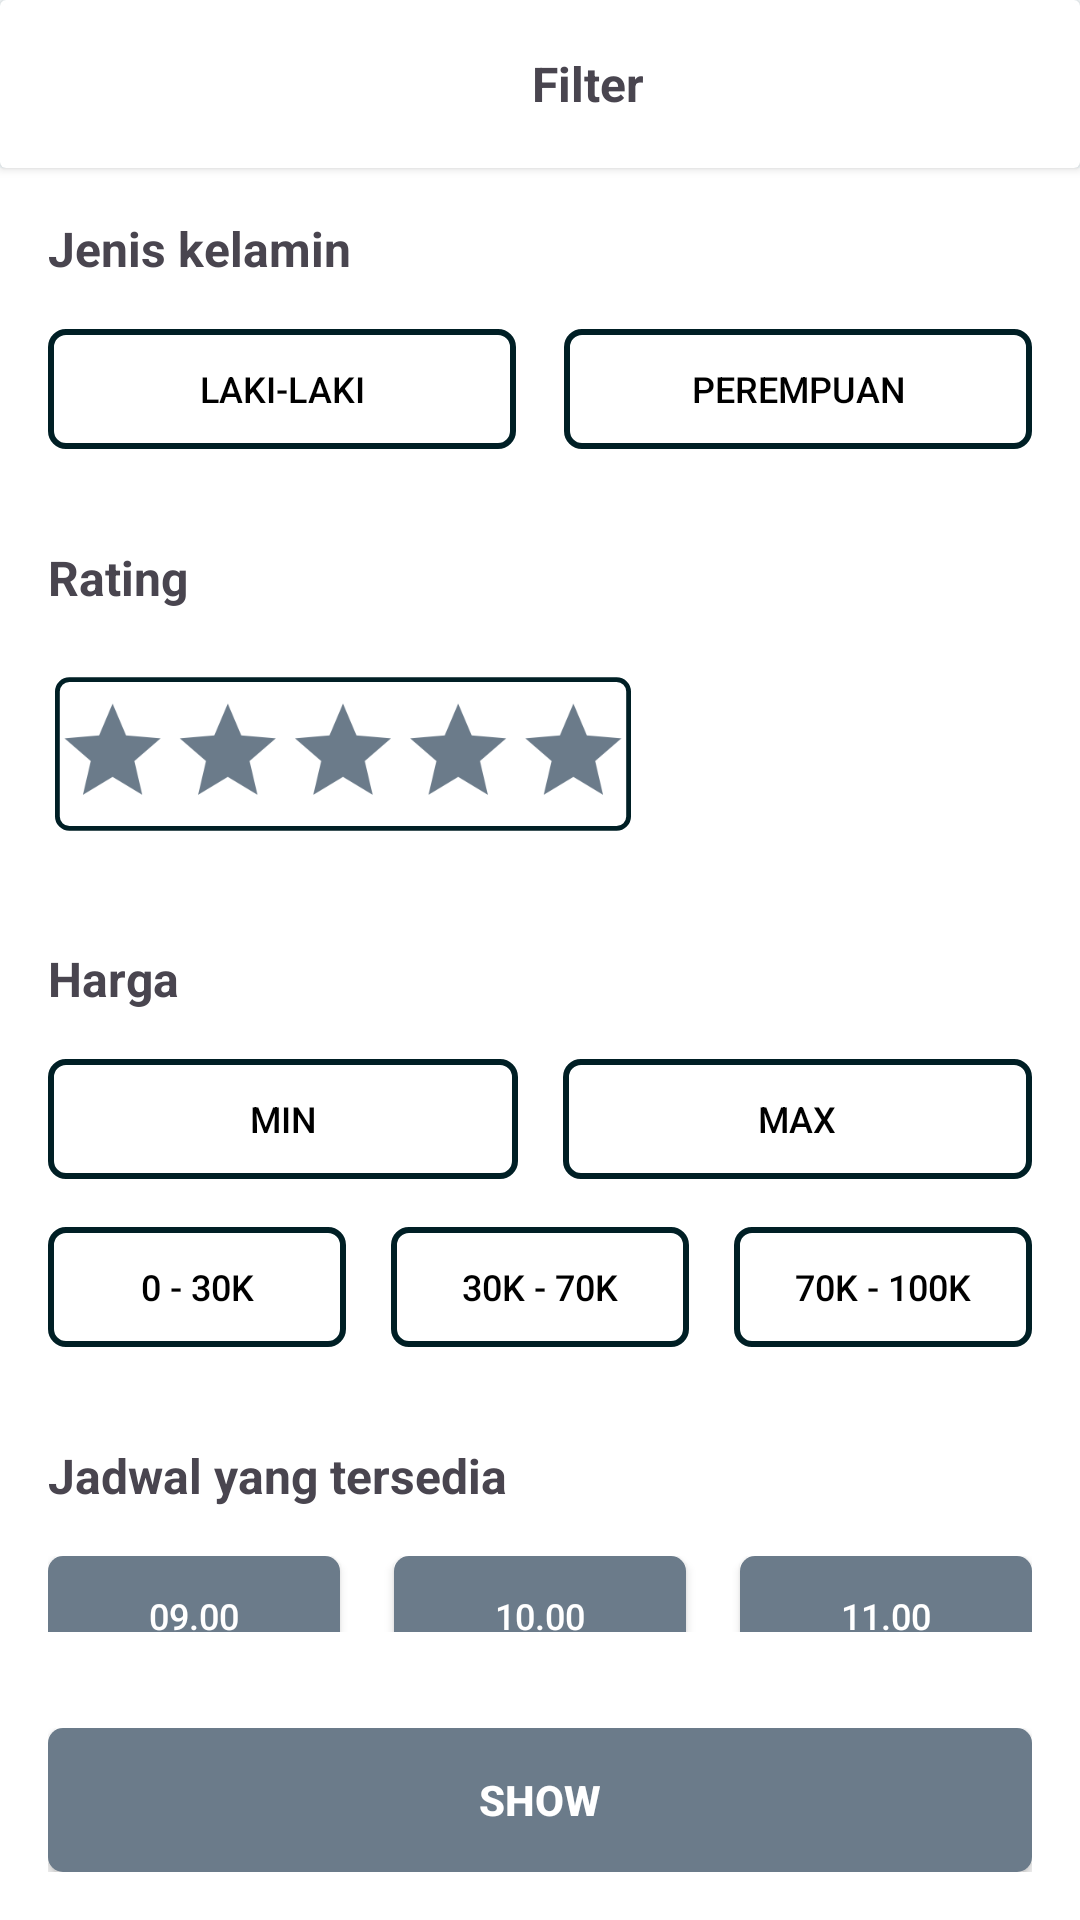

The Android layout XML behind this screen, and the referenced resources:
<!-- AndroidManifest.xml: application theme Theme.Mentorify -->
<!-- res/layout/activity_filter.xml -->
<?xml version="1.0" encoding="utf-8"?>
<LinearLayout xmlns:android="http://schemas.android.com/apk/res/android"
    xmlns:app="http://schemas.android.com/apk/res-auto"
    xmlns:tools="http://schemas.android.com/tools"
    android:layout_width="match_parent"
    android:layout_height="match_parent"
    android:orientation="vertical"
    tools:context=".filter">

    <androidx.cardview.widget.CardView
        android:layout_width="match_parent"
        android:layout_height="wrap_content">
        <LinearLayout
            android:layout_width="match_parent"
            android:layout_height="56dp"
            android:layout_gravity="top"
            android:orientation="horizontal"
            android:padding="16dp">

            <ImageView
                android:layout_width="32dp"
                android:layout_height="32dp"
                android:layout_gravity="center"
                android:src="@drawable/baseline_keyboard_arrow_left_24" />

            <TextView
                android:layout_width="match_parent"
                android:layout_height="wrap_content"
                android:layout_gravity="center"
                android:text="Filter"
                android:textAlignment="center"
                android:textSize="16sp"
                android:textStyle="bold" />
        </LinearLayout>
    </androidx.cardview.widget.CardView>
    
    <LinearLayout
        android:layout_width="match_parent"
        android:layout_height="wrap_content"
        android:layout_weight="1"
        android:orientation="vertical">

        <LinearLayout
            android:layout_width="match_parent"
            android:layout_height="wrap_content"
            android:orientation="vertical"
            android:background="@color/white"
            android:padding="16dp">

            <TextView
                android:layout_width="match_parent"
                android:layout_height="wrap_content"
                android:text="Jenis kelamin"
                android:textSize="16sp"
                android:textStyle="bold"/>

            <LinearLayout
                android:layout_width="match_parent"
                android:layout_height="wrap_content"
                android:orientation="horizontal"
                android:layout_marginTop="16dp">

                <Button
                    android:id="@+id/male"
                    android:layout_weight="1"
                    android:layout_width="165dp"
                    android:layout_height="40dp"
                    android:text="Laki-laki"
                    android:textColor="@color/md_theme_light_scrim"
                    android:textSize="12dp"
                    android:background="@drawable/outlined_button2"
                    />

                <Button
                    android:id="@+id/female"
                    android:layout_weight="1"
                    android:layout_width="165dp"
                    android:layout_height="40dp"
                    android:layout_marginStart="16dp"
                    android:text="Perempuan"
                    android:textColor="@color/md_theme_light_scrim"
                    android:textSize="12dp"
                    android:background="@drawable/outlined_button2"
                    />

            </LinearLayout>

        </LinearLayout>

        <LinearLayout
            android:layout_width="match_parent"
            android:layout_height="wrap_content"
            android:orientation="vertical"
            android:background="@color/white"
            android:padding="16dp">

            <TextView
                android:layout_width="match_parent"
                android:layout_height="wrap_content"
                android:text="Rating"
                android:textSize="16sp"
                android:textStyle="bold"/>

                <RatingBar
                    android:id="@+id/ratingBar"
                    android:layout_width="wrap_content"
                    android:layout_height="wrap_content"
                    android:layout_marginStart="-22dp"
                    android:paddingTop="7dp"
                    android:layout_marginTop="16dp"
                    android:numStars="5"
                    android:rating="0"
                    android:stepSize="1"
                    android:background="@drawable/outlined_button2"
                    android:progressBackgroundTint="@color/gray"
                    android:progressTint="@color/md_theme_light_primary"
                    android:scaleX="0.8"
                    android:scaleY="0.8"/>

        </LinearLayout>

        <LinearLayout
            android:layout_width="match_parent"
            android:layout_height="wrap_content"
            android:orientation="vertical"
            android:background="@color/white"
            android:padding="16dp">

            <TextView
                android:layout_width="match_parent"
                android:layout_height="wrap_content"
                android:text="Harga"
                android:textSize="16sp"
                android:textStyle="bold"/>

            <LinearLayout
                android:layout_width="match_parent"
                android:layout_height="wrap_content"
                android:orientation="horizontal"
                android:layout_marginTop="16dp">

                <Button
                    android:id="@+id/min"
                    android:layout_weight="1"
                    android:layout_width="165dp"
                    android:layout_height="40dp"
                    android:text="Min"
                    android:textColor="@color/md_theme_light_scrim"
                    android:textSize="12dp"
                    android:background="@drawable/outlined_button2"
                    />

                <Button
                    android:id="@+id/max"
                    android:layout_weight="1"
                    android:layout_width="165dp"
                    android:layout_height="40dp"
                    android:layout_marginStart="15dp"
                    android:text="Max"
                    android:textColor="@color/md_theme_light_scrim"
                    android:textSize="12dp"
                    android:background="@drawable/outlined_button2"
                    />

            </LinearLayout>
            <LinearLayout
                android:layout_width="match_parent"
                android:layout_height="wrap_content"
                android:orientation="horizontal"
                android:layout_marginTop="16dp">

                <Button
                    android:id="@+id/first"
                    android:layout_weight="1"
                    android:layout_width="105dp"
                    android:layout_height="40dp"
                    android:text="0 - 30K"
                    android:textColor="@color/md_theme_light_scrim"
                    android:textSize="12dp"
                    android:background="@drawable/outlined_button2"
                    />

                <Button
                    android:id="@+id/sec"
                    android:layout_weight="1"
                    android:layout_width="105dp"
                    android:layout_height="40dp"
                    android:layout_marginStart="15dp"
                    android:text="30K - 70K"
                    android:textColor="@color/md_theme_light_scrim"
                    android:textSize="12dp"
                    android:background="@drawable/outlined_button2"
                    />

                <Button
                    android:id="@+id/third"
                    android:layout_weight="1"
                    android:layout_width="105dp"
                    android:layout_height="40dp"
                    android:layout_marginStart="15dp"
                    android:padding="5dp"
                    android:text="70K - 100K"
                    android:textColor="@color/md_theme_light_scrim"
                    android:textSize="12dp"
                    android:background="@drawable/outlined_button2"
                    />

            </LinearLayout>

        </LinearLayout>

        <LinearLayout
            android:layout_width="match_parent"
            android:layout_height="wrap_content"
            android:orientation="vertical"
            android:background="@color/white"
            android:padding="16dp">

            <TextView
                android:layout_width="match_parent"
                android:layout_height="wrap_content"
                android:text="Jadwal yang tersedia"
                android:textSize="16sp"
                android:textStyle="bold"/>

            <LinearLayout
                android:layout_width="match_parent"
                android:layout_height="wrap_content"
                android:orientation="horizontal"
                android:layout_marginTop="16dp">

                <Button
                    android:layout_width="wrap_content"
                    android:layout_height="40dp"
                    android:layout_weight="1"
                    android:text="09.00"
                    android:textColor="@color/white"
                    android:textSize="12dp"
                    android:background="@drawable/regular_grey_button"
                    />

                <Button
                    android:layout_width="wrap_content"
                    android:layout_height="40dp"
                    android:layout_weight="1"
                    android:text="10.00"
                    android:textColor="@color/white"
                    android:textSize="12dp"
                    android:background="@drawable/regular_grey_button"
                    android:layout_marginStart="18dp"
                    />

                <Button
                    android:layout_width="wrap_content"
                    android:layout_height="40dp"
                    android:layout_weight="1"
                    android:text="11.00"
                    android:textColor="@color/white"
                    android:textSize="12dp"
                    android:background="@drawable/regular_grey_button"
                    android:layout_marginStart="18dp"
                    />
            </LinearLayout>

        </LinearLayout>

    </LinearLayout>

    <LinearLayout
        android:layout_width="match_parent"
        android:layout_height="wrap_content"
        android:orientation="vertical"
        android:padding="16dp"
        android:background="@color/white">

        <Button
            android:layout_width="match_parent"
            android:layout_height="48dp"
            android:layout_gravity="bottom"
            android:background="@drawable/regular_grey_button"
            android:enabled="true"
            android:text="Show"
            android:textColor="@color/white"
            android:textStyle="bold"/>
    </LinearLayout>

</LinearLayout>
<!-- resources referenced by this layout -->
<resources>
  <color name="gray">#6B7B8A</color>
  <color name="md_theme_light_primary">#00A9B8</color>
  <color name="md_theme_light_scrim">#000000</color>
  <color name="white">#FFFFFF</color>
  <!-- drawable outlined_button2 (drawable) -->
  <?xml version="1.0" encoding="utf-8"?>
  <selector xmlns:android="http://schemas.android.com/apk/res/android">
      <item android:state_pressed="true">
          <layer-list>
              <item>
                  <shape android:shape="rectangle">
                      <solid android:color="@android:color/transparent" />
                      <stroke
                          android:color="@color/md_theme_light_primary"
                          android:width="2dp" />
                      <corners android:radius="5dp" />
                  </shape>
              </item>
  
              <item android:drawable="?android:attr/selectableItemBackground"/>
          </layer-list>
      </item>
  
      <item>
          <shape android:shape="rectangle">
              <solid android:color="@android:color/transparent" />
              <stroke
                  android:color="@color/md_theme_dark_background"
                  android:width="2dp" />
              <corners android:radius="5dp" />
          </shape>
      </item>
  </selector>
  <!-- drawable regular_grey_button (drawable) -->
  <?xml version="1.0" encoding="utf-8"?>
  <selector xmlns:android="http://schemas.android.com/apk/res/android">
      <item android:state_pressed="true">
          <layer-list>
              <item>
                  <shape android:shape="rectangle">
                      <solid android:color="@color/gray" />
                      <corners android:radius="20dp" />
                  </shape>
              </item>
  
              <item android:drawable="?android:attr/selectableItemBackground"/>
          </layer-list>
      </item>
  
      <item>
          <shape android:shape="rectangle">
              <solid android:color="@color/gray" />
              <corners android:radius="5dp" />
          </shape>
      </item>
  </selector>
  <color name="md_theme_dark_background">#001F25</color>
  <color name="md_theme_light_onPrimary">#FFFFFF</color>
  <color name="md_theme_light_primaryContainer">#8FF2FF</color>
  <color name="md_theme_light_onPrimaryContainer">#001F23</color>
  <color name="md_theme_light_secondary">#0B61A4</color>
  <color name="md_theme_light_onSecondary">#FFFFFF</color>
  <color name="md_theme_light_secondaryContainer">#D2E4FF</color>
  <color name="md_theme_light_onSecondaryContainer">#001C37</color>
  <color name="md_theme_light_tertiary">#515E7D</color>
  <color name="md_theme_light_onTertiary">#FFFFFF</color>
  <color name="md_theme_light_tertiaryContainer">#D9E2FF</color>
  <color name="md_theme_light_onTertiaryContainer">#0D1B36</color>
  <color name="md_theme_light_error">#BA1A1A</color>
  <color name="md_theme_light_errorContainer">#FFDAD6</color>
  <color name="md_theme_light_onError">#FFFFFF</color>
  <color name="md_theme_light_onErrorContainer">#410002</color>
  <color name="md_theme_light_background">#F8FDFF</color>
  <color name="md_theme_light_onBackground">#001F25</color>
  <color name="md_theme_light_surface">#F8FDFF</color>
  <color name="md_theme_light_onSurface">#001F25</color>
  <color name="md_theme_light_surfaceVariant">#DBE4E6</color>
  <color name="md_theme_light_onSurfaceVariant">#3F484A</color>
  <color name="md_theme_light_outline">#6F797A</color>
  <color name="md_theme_light_inverseOnSurface">#D6F6FF</color>
  <color name="md_theme_light_inverseSurface">#00363F</color>
  <color name="md_theme_light_inversePrimary">#4ED8E9</color>
  <style name="MyDatePickerDialogTheme" parent="Theme.Material3.Light.Dialog">
          <item name="android:headerBackground">@color/md_theme_light_primary</item>
          <item name="android:colorAccent">@color/md_theme_light_primary</item>
      </style>
</resources>
